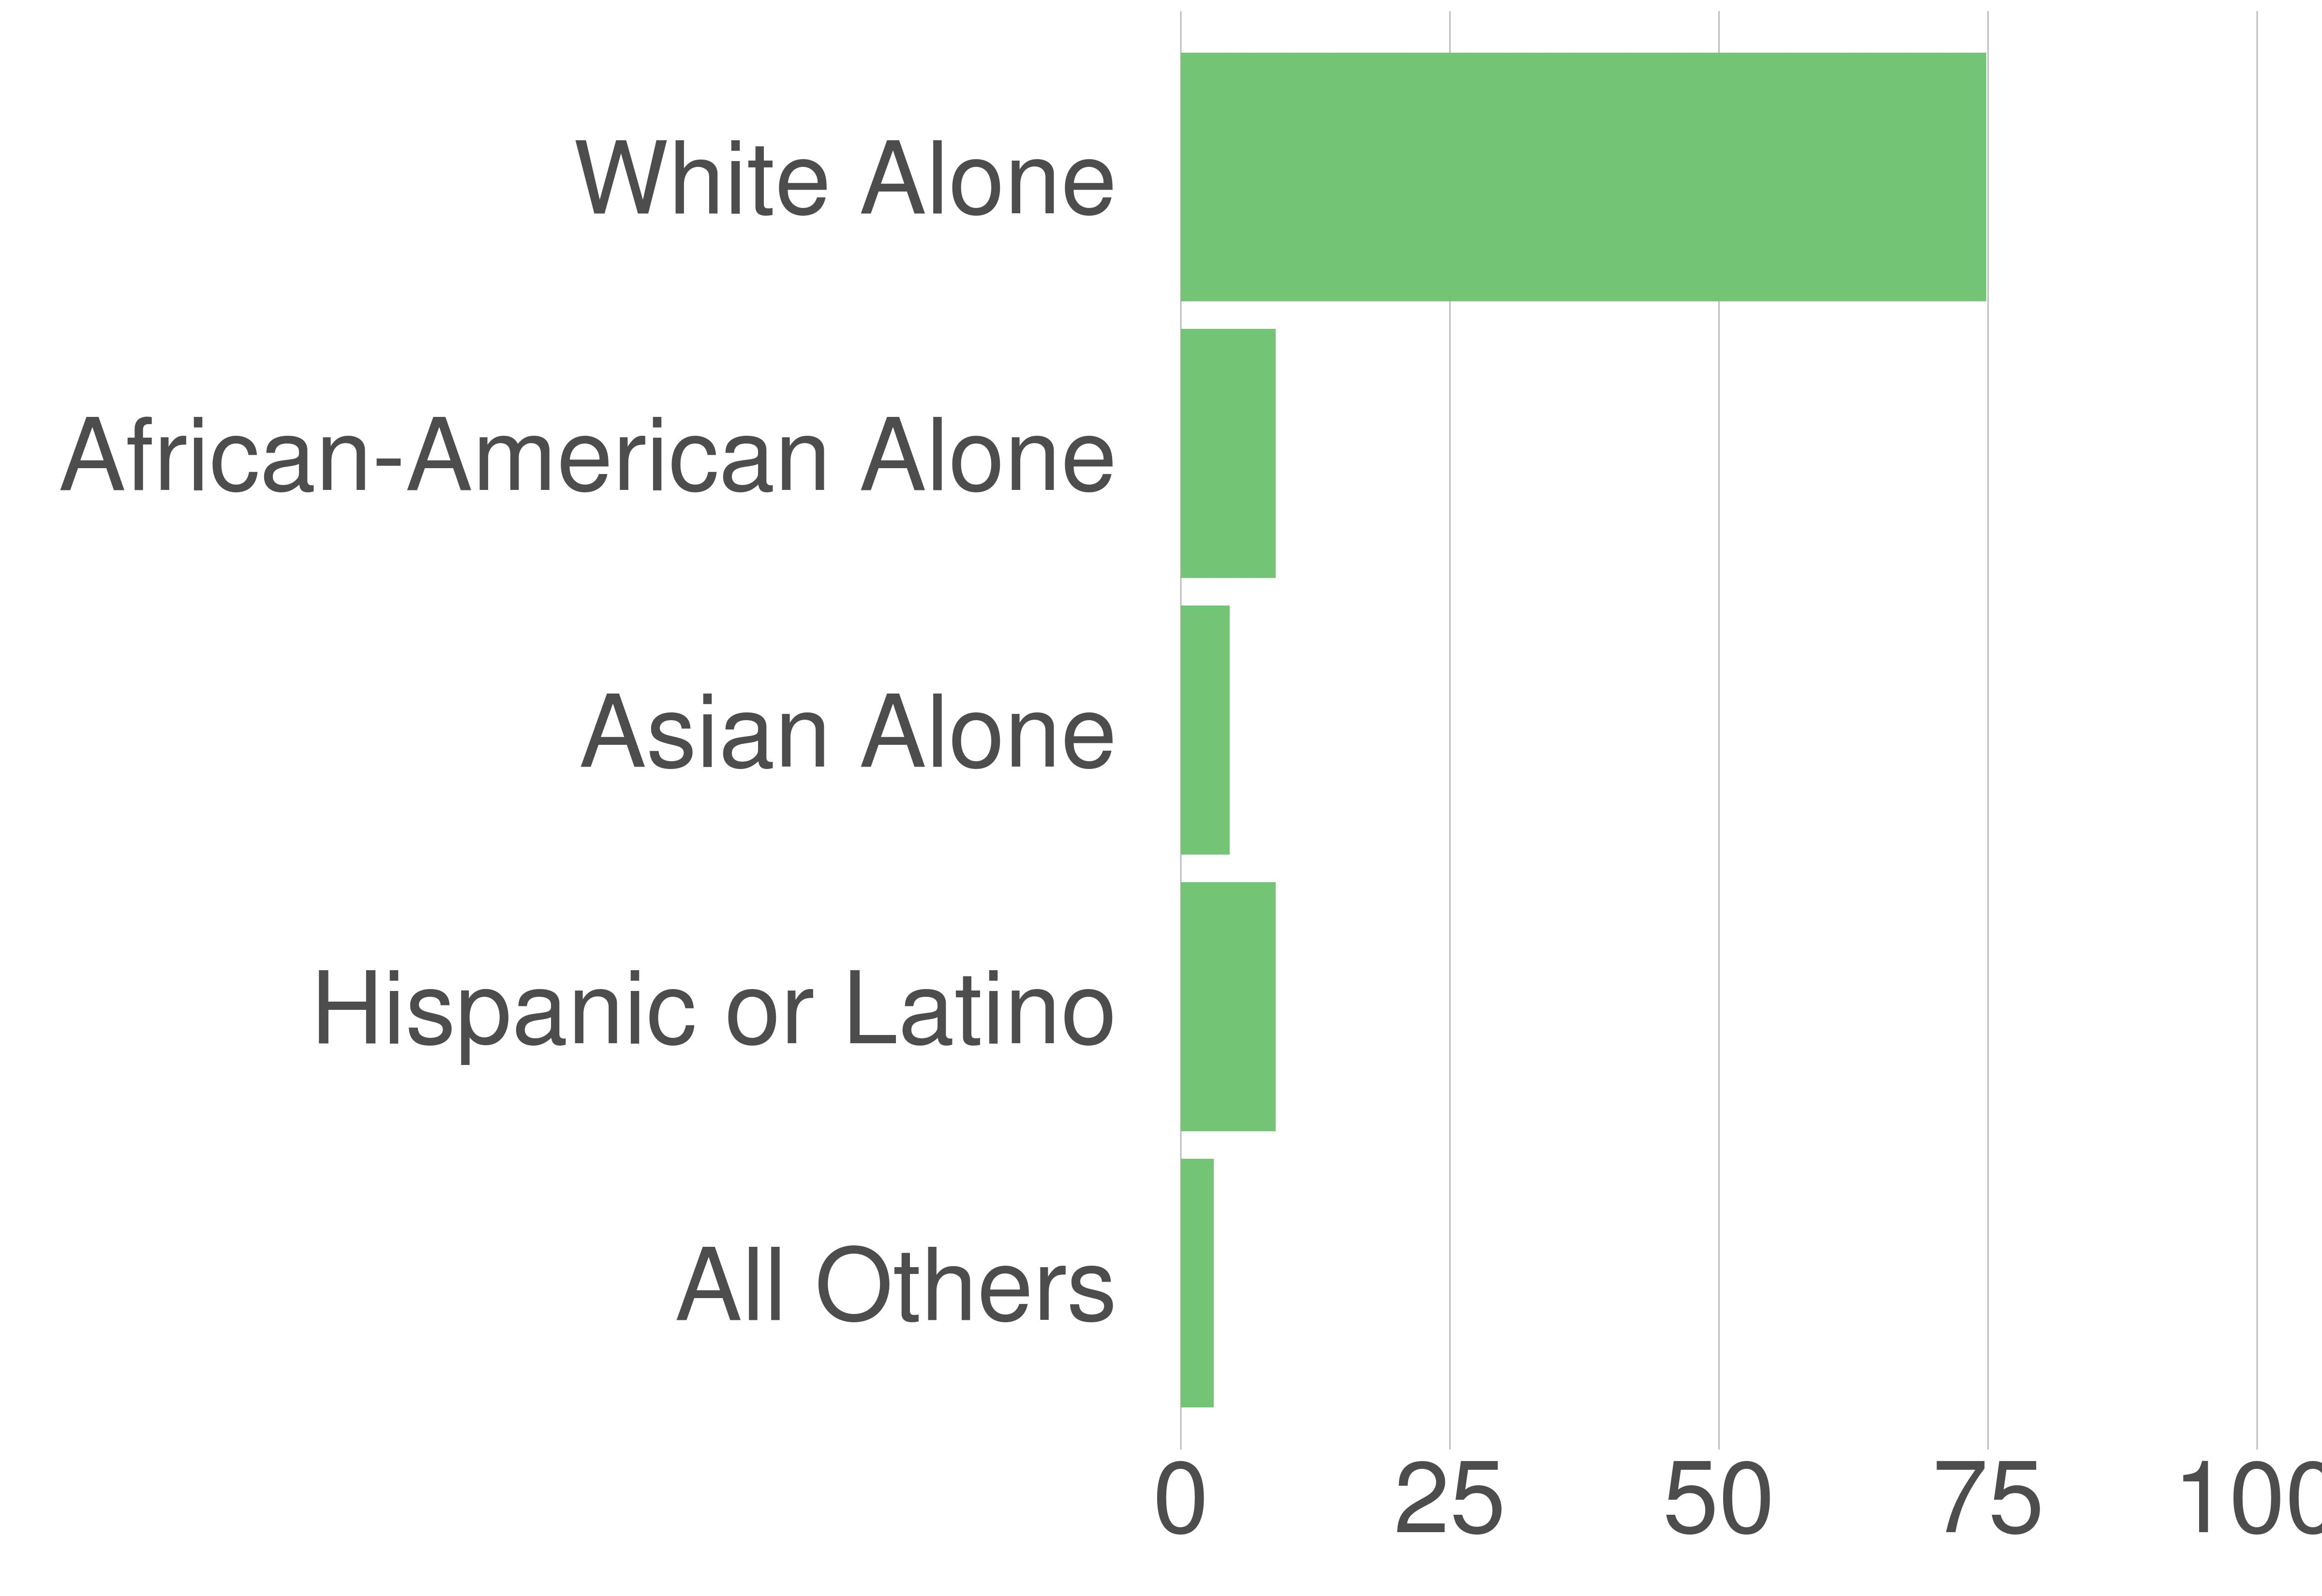

The file beside this chart, header and first rows:
STATE_FIPS, value, county_code, variable, value, value_prop
24, Frederick County, 021, White Alone, 184203, 74.85
24, Frederick County, 021, African-American Alone, 21635, 8.79
24, Frederick County, 021, Asian Alone, 11144, 4.53
24, Frederick County, 021, Hispanic or Latino, 21623, 8.79
24, Frederick County, 021, All Others, 7500, 3.05
